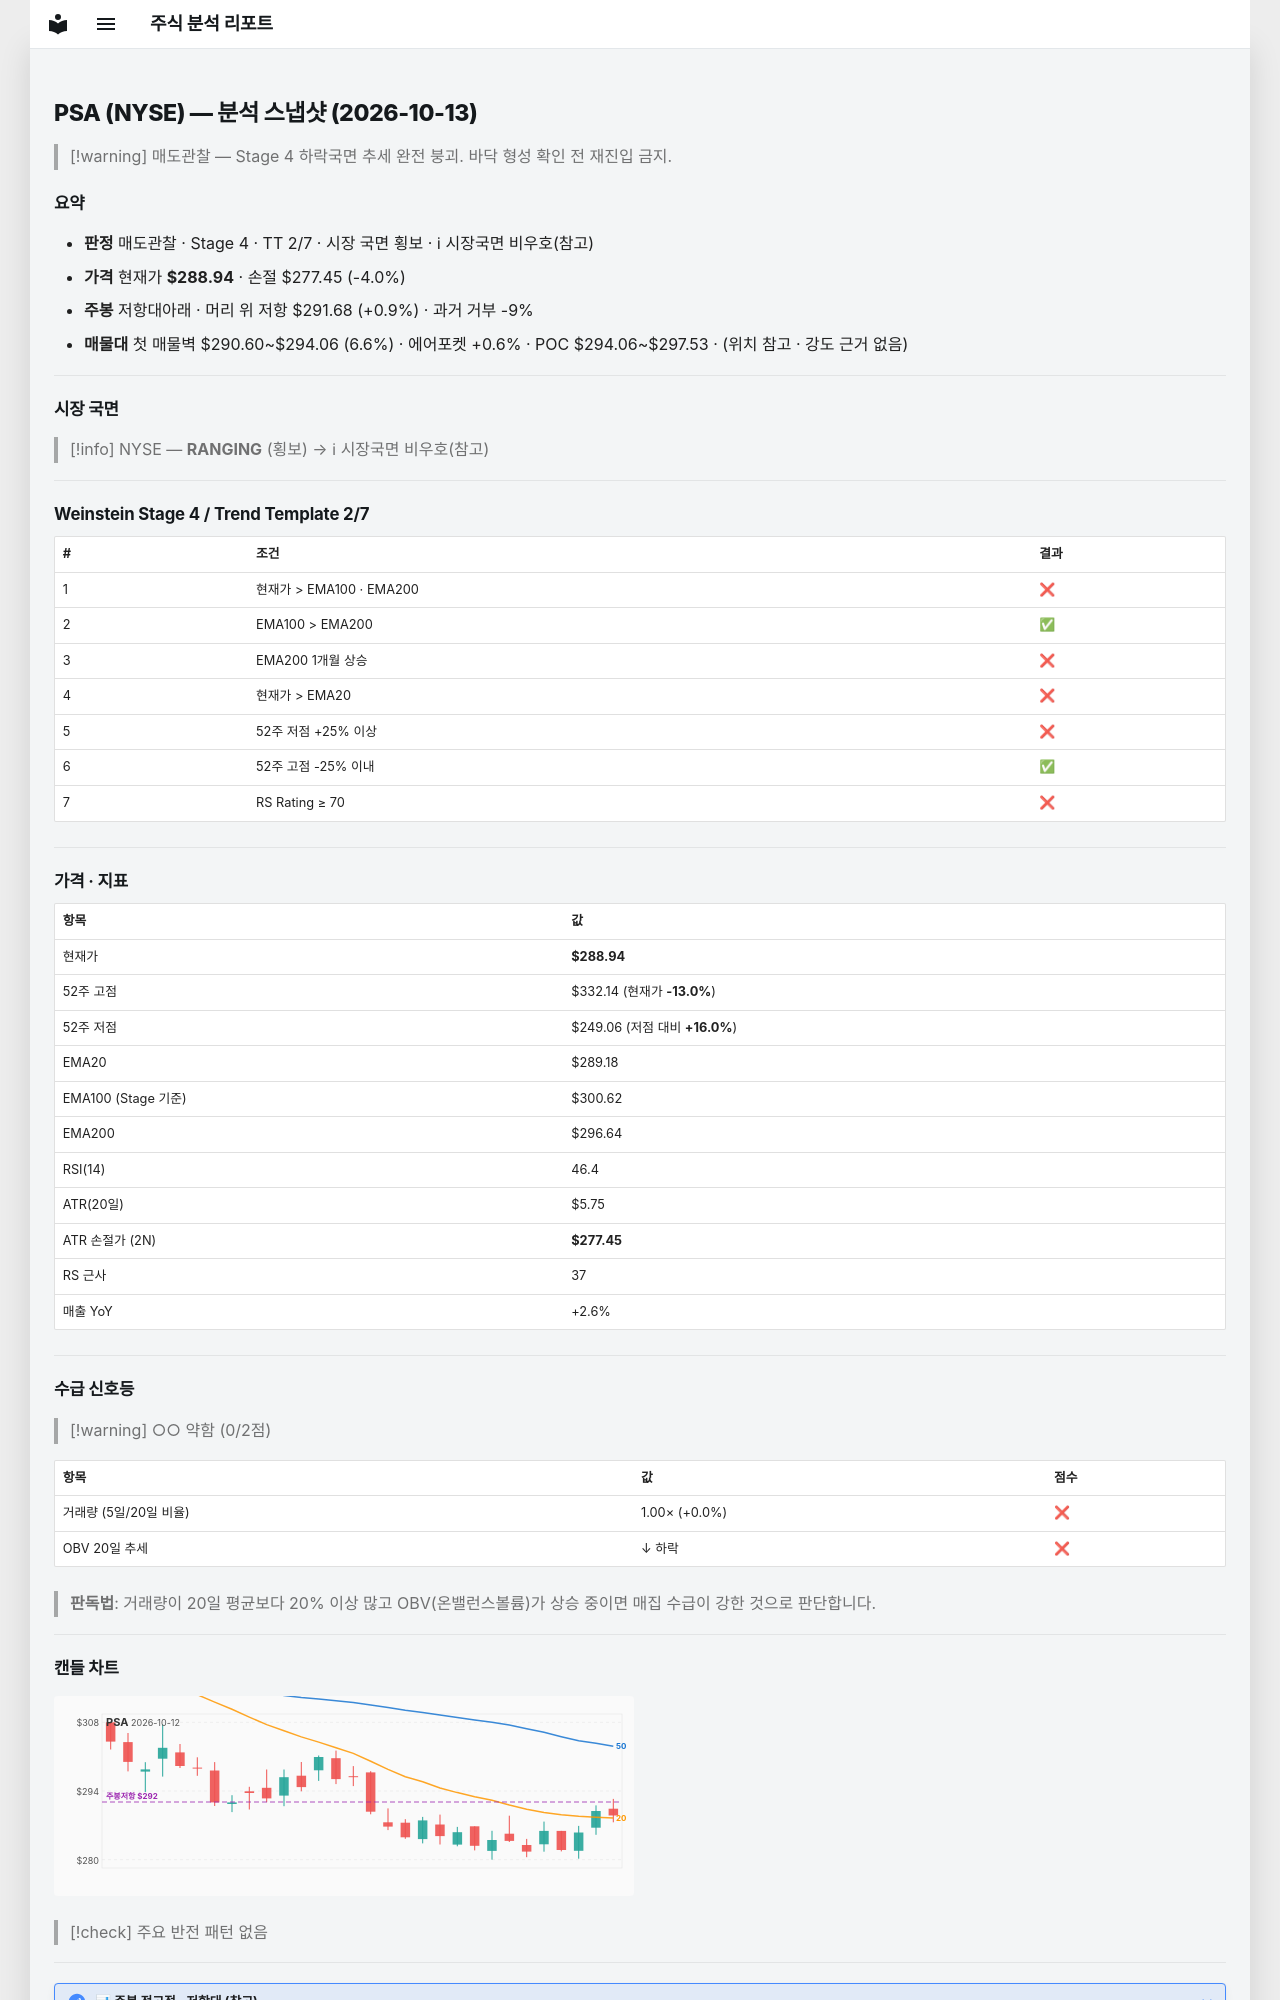

repository: soloandco/stock-reports · page: snapshots/PSA-2026-10-13/index.html · generator: mkdocs

---
type: analysis-snapshot
title: PSA 분석 스냅샷
ticker: PSA
market: NYSE
created: 2026-10-13
updated: 2026-10-13
bar-date: 2026-10-12
verdict: 매도관찰
real-rr: 0.24
sma50-gap-pct: -0.1
weekly-position: 저항대아래
weekly-overhead-price: 291.68
weekly-overhead-pct: 0.9
stage: 4
trend-template-score: 2
tt-max: 7
ma-set: ema-20-100-200
price: 288.94000244140625
stop-price: 277.4457997578237
market-regime: RANGING
supply-demand-score: 0/2
supply-demand-label: 약함
status: tracking
tags:
  - stock-agent
  - watchlist
  - PSA
  - analysis
related:
  - "[[analysis-template]]"
---

# PSA (NYSE) — 분석 스냅샷 (2026-10-13)

> [!warning] 매도관찰 — Stage 4 하락국면
> 추세 완전 붕괴. 바닥 형성 확인 전 재진입 금지.

## 요약

- **판정** 매도관찰 · Stage 4 · TT 2/7 · 시장 국면 횡보 · ℹ 시장국면 비우호(참고)
- **가격** 현재가 **$288.94** · 손절 $277.45 (-4.0%)
- **주봉** 저항대아래 · 머리 위 저항 $291.68 (+0.9%) · 과거 거부 -9%
- **매물대** 첫 매물벽 $290.60~$294.06 (6.6%) · 에어포켓 +0.6% · POC $294.06~$297.53 · (위치 참고 · 강도 근거 없음)

---

## 시장 국면

> [!info] NYSE — **RANGING** (횡보) → ℹ 시장국면 비우호(참고)

---

## Weinstein Stage 4 / Trend Template 2/7

| # | 조건 | 결과 |
|---|------|------|
| 1 | 현재가 > EMA100 · EMA200 | ❌ |
| 2 | EMA100 > EMA200 | ✅ |
| 3 | EMA200 1개월 상승 | ❌ |
| 4 | 현재가 > EMA20 | ❌ |
| 5 | 52주 저점 +25% 이상 | ❌ |
| 6 | 52주 고점 -25% 이내 | ✅ |
| 7 | RS Rating ≥ 70 | ❌ |

---

## 가격 · 지표

| 항목 | 값 |
|------|---|
| 현재가 | **$288.94** |
| 52주 고점 | $332.14 (현재가 **-13.0%**) |
| 52주 저점 | $249.06 (저점 대비 **+16.0%**) |
| EMA20 | $289.18 |
| EMA100 (Stage 기준) | $300.62 |
| EMA200 | $296.64 |
| RSI(14) | 46.4 |
| ATR(20일) | $5.75 |
| ATR 손절가 (2N) | **$277.45** |
| RS 근사 | 37 |
| 매출 YoY | +2.6% |

---
## 수급 신호등

> [!warning] ○○ 약함 (0/2점)

| 항목 | 값 | 점수 |
|------|------|------|
| 거래량 (5일/20일 비율) | 1.00× (+0.0%) | ❌ |
| OBV 20일 추세 | ↓ 하락 | ❌ |

> **판독법**: 거래량이 20일 평균보다 20% 이상 많고 OBV(온밸런스볼륨)가 상승 중이면 매집 수급이 강한 것으로 판단합니다.

---
